The GitHub repository dilipraj-dev/AI_Based_Smart_Parking_Occupancy_Detection contains a labelled image folder "dataset" with 2 categories: occupied, vacant. Examples follow, each with its label.

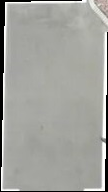
Label: vacant

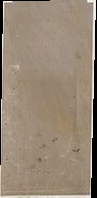
Label: vacant

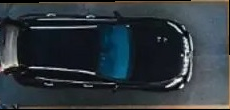
Label: occupied

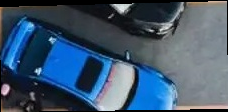
Label: occupied

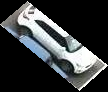
Label: occupied

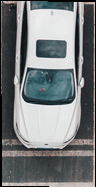
Label: occupied
